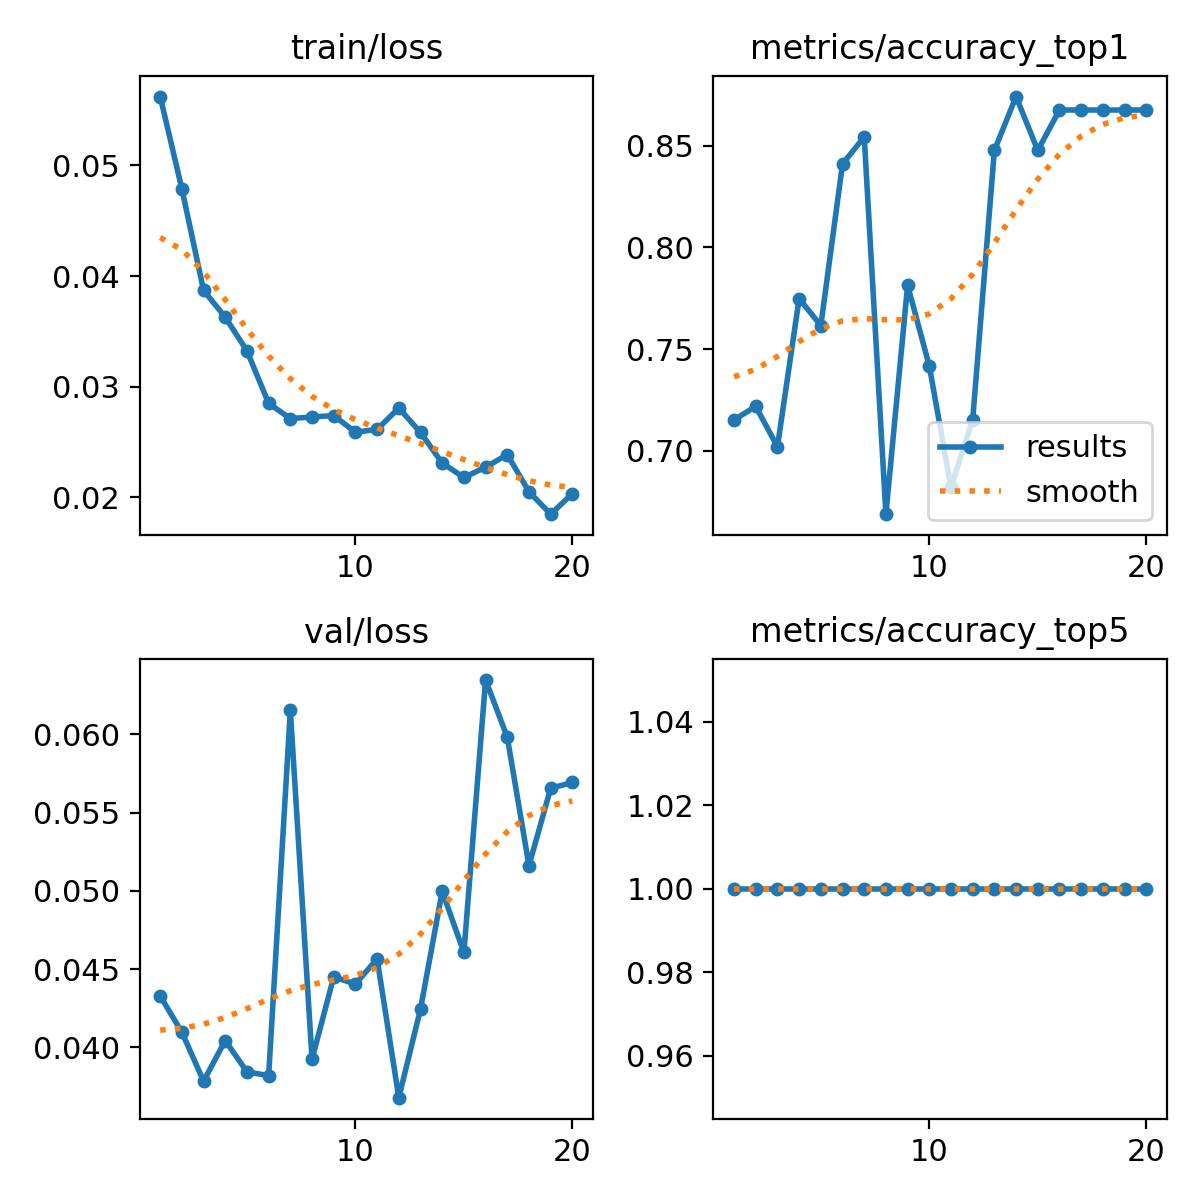

The file beside this chart, header and first rows:
epoch, time, train/loss, metrics/accuracy_top1, metrics/accuracy_top5, val/loss, lr/pg0, lr/pg1, lr/pg2
1, 64.14, 0.05623, 0.7152, 1, 0.04328, 0.0003268, 0.0003268, 0.06765
2, 130.1, 0.04789, 0.7218, 1, 0.04096, 0.0006275, 0.0006275, 0.03461
3, 196.1, 0.03871, 0.702, 1, 0.03784, 0.0008951, 0.0008951, 0.001549
4, 262.9, 0.03628, 0.7748, 1, 0.04043, 0.0008515, 0.0008515, 0.0008515
5, 329, 0.03324, 0.7616, 1, 0.03843, 0.000802, 0.000802, 0.000802
6, 395.2, 0.0285, 0.8411, 1, 0.03819, 0.0007525, 0.0007525, 0.0007525
7, 459.9, 0.02712, 0.8543, 1, 0.06153, 0.000703, 0.000703, 0.000703
8, 524.7, 0.02727, 0.6689, 1, 0.03924, 0.0006535, 0.0006535, 0.0006535
9, 589.7, 0.02739, 0.7815, 1, 0.0445, 0.000604, 0.000604, 0.000604
10, 655.2, 0.02589, 0.7417, 1, 0.04404, 0.0005545, 0.0005545, 0.0005545
11, 718.9, 0.02614, 0.6821, 1, 0.04565, 0.000505, 0.000505, 0.000505
12, 783.9, 0.02807, 0.7152, 1, 0.03678, 0.0004555, 0.0004555, 0.0004555
13, 849.9, 0.02587, 0.8477, 1, 0.04244, 0.000406, 0.000406, 0.000406
14, 915.6, 0.0231, 0.8742, 1, 0.04997, 0.0003565, 0.0003565, 0.0003565
15, 979.8, 0.0218, 0.8477, 1, 0.04606, 0.000307, 0.000307, 0.000307
16, 1044, 0.02272, 0.8676, 1, 0.06347, 0.0002575, 0.0002575, 0.0002575
17, 1109, 0.02387, 0.8676, 1, 0.05982, 0.000208, 0.000208, 0.000208
18, 1175, 0.02051, 0.8676, 1, 0.05161, 0.0001585, 0.0001585, 0.0001585
19, 1239, 0.01848, 0.8676, 1, 0.05655, 0.000109, 0.000109, 0.000109
20, 1305, 0.02033, 0.8676, 1, 0.05693, 5.95e-05, 5.95e-05, 5.95e-05
